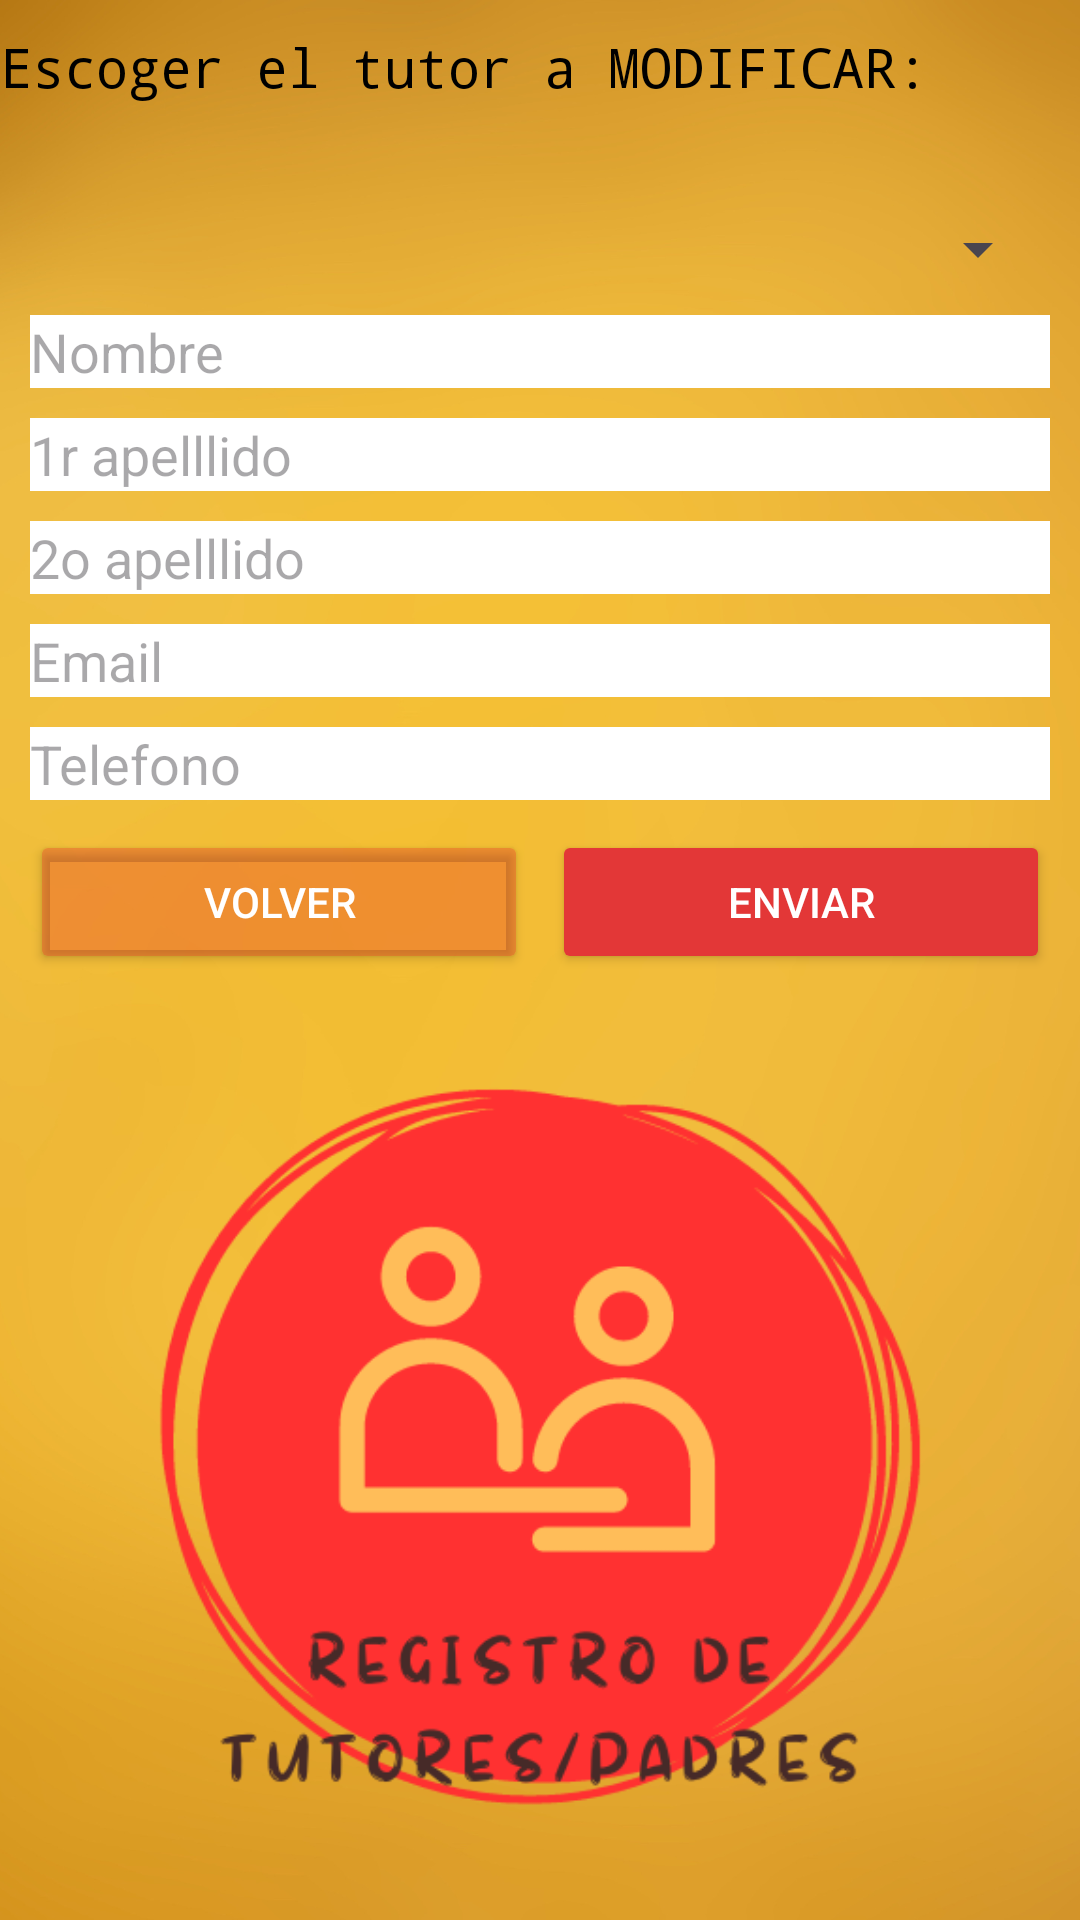

Android layout source for this screen:
<!-- AndroidManifest.xml: application theme Theme.Apli -->
<!-- res/layout/activity_main_activity2_modificar_tutor.xml -->
<?xml version="1.0" encoding="utf-8"?>
<RelativeLayout xmlns:android="http://schemas.android.com/apk/res/android"
    xmlns:app="http://schemas.android.com/apk/res-auto"
    xmlns:tools="http://schemas.android.com/tools"
    android:layout_width="match_parent"
    android:layout_height="match_parent"
    android:background="@drawable/background_naranja"
    tools:context=".MainActivity2_ModificarTutor"
    tools:ignore="MissingDefaultResource">

    <TextView
        android:id="@+id/tv_titulo"
        android:layout_width="374dp"
        android:layout_height="51dp"
        android:layout_alignParentTop="true"
        android:layout_alignParentEnd="true"
        android:layout_centerHorizontal="true"
        android:layout_marginTop="10dp"
        android:layout_marginEnd="18dp"
        android:fontFamily="monospace"
        android:text="@string/txt_modificar_tutor"
        android:textColor="@color/black"
        android:textSize="18sp" />

    <LinearLayout
        android:id="@+id/form_crearTutor_vertical"
        android:layout_width="wrap_content"
        android:layout_height="wrap_content"
        android:layout_below="@+id/tv_titulo"
        android:layout_alignParentStart="true"
        android:layout_alignParentEnd="true"
        android:layout_marginStart="10dp"
        android:layout_marginTop="10dp"
        android:layout_marginEnd="10dp"
        android:orientation="vertical">

        <Spinner
            android:id="@+id/spinner_tutor_modificar"
            android:layout_width="match_parent"
            android:layout_height="wrap_content" />

        <Space
            android:layout_width="match_parent"
            android:layout_height="10dp" />

        <EditText
            android:id="@+id/et_nombre_tutor"
            android:layout_width="match_parent"
            android:layout_height="wrap_content"
            android:background="@android:drawable/screen_background_light"
            android:ems="10"
            android:hint="@string/txt_nombre"
            android:inputType="text"
            android:textColor="@color/black" />

        <Space
            android:layout_width="match_parent"
            android:layout_height="10dp" />

        <EditText
            android:id="@+id/et_apellido1_tutor"
            android:layout_width="match_parent"
            android:layout_height="wrap_content"
            android:layout_centerHorizontal="true"
            android:background="@color/white"
            android:ems="10"
            android:hint="@string/txt_apellido_1"
            android:inputType="text"
            android:textColor="@color/black" />

        <Space
            android:layout_width="match_parent"
            android:layout_height="10dp" />

        <EditText
            android:id="@+id/et_apellido2_tutor"
            android:layout_width="match_parent"
            android:layout_height="wrap_content"
            android:background="@color/white"
            android:ems="10"
            android:hint="@string/txt_apellido_2"
            android:inputType="text"
            android:textColor="@color/black" />

        <Space
            android:layout_width="match_parent"
            android:layout_height="10dp" />

        <EditText
            android:id="@+id/et_email_tutor"
            android:layout_width="match_parent"
            android:layout_height="wrap_content"
            android:layout_centerHorizontal="false"
            android:background="@color/white"
            android:ems="10"
            android:hint="@string/txt_email"
            android:inputType="text"
            android:textColor="@color/black" />

        <Space
            android:layout_width="match_parent"
            android:layout_height="10dp" />

        <EditText
            android:id="@+id/et_telefono_tutor"
            android:layout_width="match_parent"
            android:layout_height="wrap_content"
            android:background="@color/white"
            android:ems="10"
            android:hint="@string/txt_telefono"
            android:inputType="number"
            android:textColor="@color/black" />

        <Space
            android:layout_width="match_parent"
            android:layout_height="10dp" />

        <TableRow
            android:layout_width="match_parent"
            android:layout_height="wrap_content">

            <Button
                android:id="@+id/btn_ver_tutor"
                android:layout_width="0dp"
                android:layout_height="wrap_content"
                android:layout_gravity="left"
                android:layout_weight="1"
                android:backgroundTint="#4FE62828"
                android:onClick="btnVolver"
                android:text="@string/btn_volver"
                android:textColor="@color/white" />

            <Space
                android:layout_width="8dp"
                android:layout_height="match_parent" />

            <Button
                android:id="@+id/button2"
                android:layout_width="0dp"
                android:layout_height="wrap_content"
                android:layout_gravity="left"
                android:layout_weight="1"
                android:backgroundTint="#E33737"
                android:onClick="ModificarTutor"
                android:text="@string/btn_enviardatos"
                android:textColor="@color/white" />
        </TableRow>

    </LinearLayout>

    <ImageView
        android:id="@+id/imageView3"
        android:layout_width="match_parent"
        android:layout_height="468dp"
        android:layout_below="@+id/form_crearTutor_vertical"
        android:layout_alignParentStart="true"
        android:layout_alignParentEnd="true"
        android:layout_alignParentBottom="true"
        android:layout_marginStart="0dp"
        android:layout_marginTop="1dp"
        android:layout_marginEnd="0dp"
        android:layout_marginBottom="1dp"
        app:srcCompat="@drawable/foto01" />

</RelativeLayout>
<!-- resources referenced by this layout -->
<resources>
  <!-- drawable background_naranja: png bitmap (drawable, 299765 bytes) -->
  <!-- drawable foto01: png bitmap (drawable, 34323 bytes) -->
  <string name="btn_enviardatos">Enviar</string>
  <string name="btn_volver">Volver</string>
  <string name="txt_apellido_1">1r apelllido</string>
  <string name="txt_apellido_2">2o apelllido</string>
  <string name="txt_email">Email</string>
  <string name="txt_modificar_tutor">Escoger el tutor a MODIFICAR:</string>
  <string name="txt_nombre">Nombre</string>
  <string name="txt_telefono">Telefono</string>
  <style name="Theme.Apli" parent="Base.Theme.Apli" />
  <style name="Base.Theme.Apli" parent="Theme.Material3.DayNight.NoActionBar">
          
          
      </style>
  <!-- not gathered from this repository: default colours our renderer supplied (Android Studio template values) -->
  <color name="black">#FF000000</color>
  <color name="white">#FFFFFFFF</color>
</resources>
